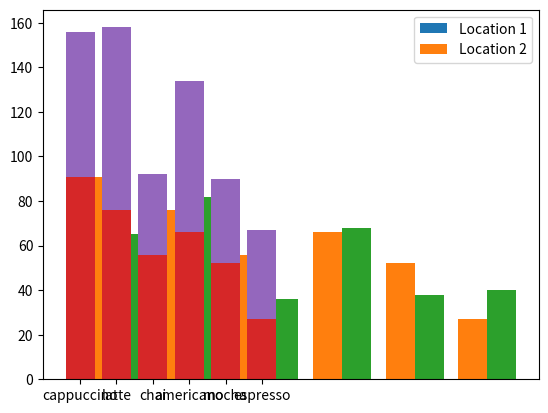

The matplotlib source for this figure:
# Plot types

# Simple Bar Charts

from matplotlib import pyplot as plt

drinks = ["cappuccino", "latte", "chai", "americano", "mocha", "espresso"]
sales =  [91, 76, 56, 66, 52, 27]

plt.bar(range(len(drinks)), sales)

ax = plt.subplot()
ax.set_xticks(range(len(drinks)))
ax.set_xticklabels(drinks)

plt.show()

# Side-by-Side Bars

drinks = ["cappuccino", "latte", "chai", "americano", "mocha", "espresso"]
sales1 =  [91, 76, 56, 66, 52, 27]
sales2 = [65, 82, 36, 68, 38, 40]

#Paste the x_values code here
n = 1  # This is our first dataset (out of 2)
t = 2 # Number of datasets
d = 6 # Number of sets of bars
w = 0.8 # Width of each bar
store1_x = [t*element + w*n for element
             in range(d)]

plt.bar(store1_x, sales1)

n = 2  # This is our second dataset (out of 2)
t = 2 # Number of datasets
d = 6 # Number of sets of bars
w = 0.8 # Width of each bar
store2_x = [t*element + w*n for element
             in range(d)]
plt.bar(store2_x, sales2)

plt.show()

# Staked Bars

drinks = ["cappuccino", "latte", "chai", "americano", "mocha", "espresso"]
sales1 =  [91, 76, 56, 66, 52, 27]
sales2 = [65, 82, 36, 68, 38, 40]
  
plt.bar(range(len(drinks)), sales1)
plt.bar(range(len(drinks)), sales2, bottom=sales1)

plt.legend(["Location 1", "Location 2"])

plt.show()

# Error Bars

